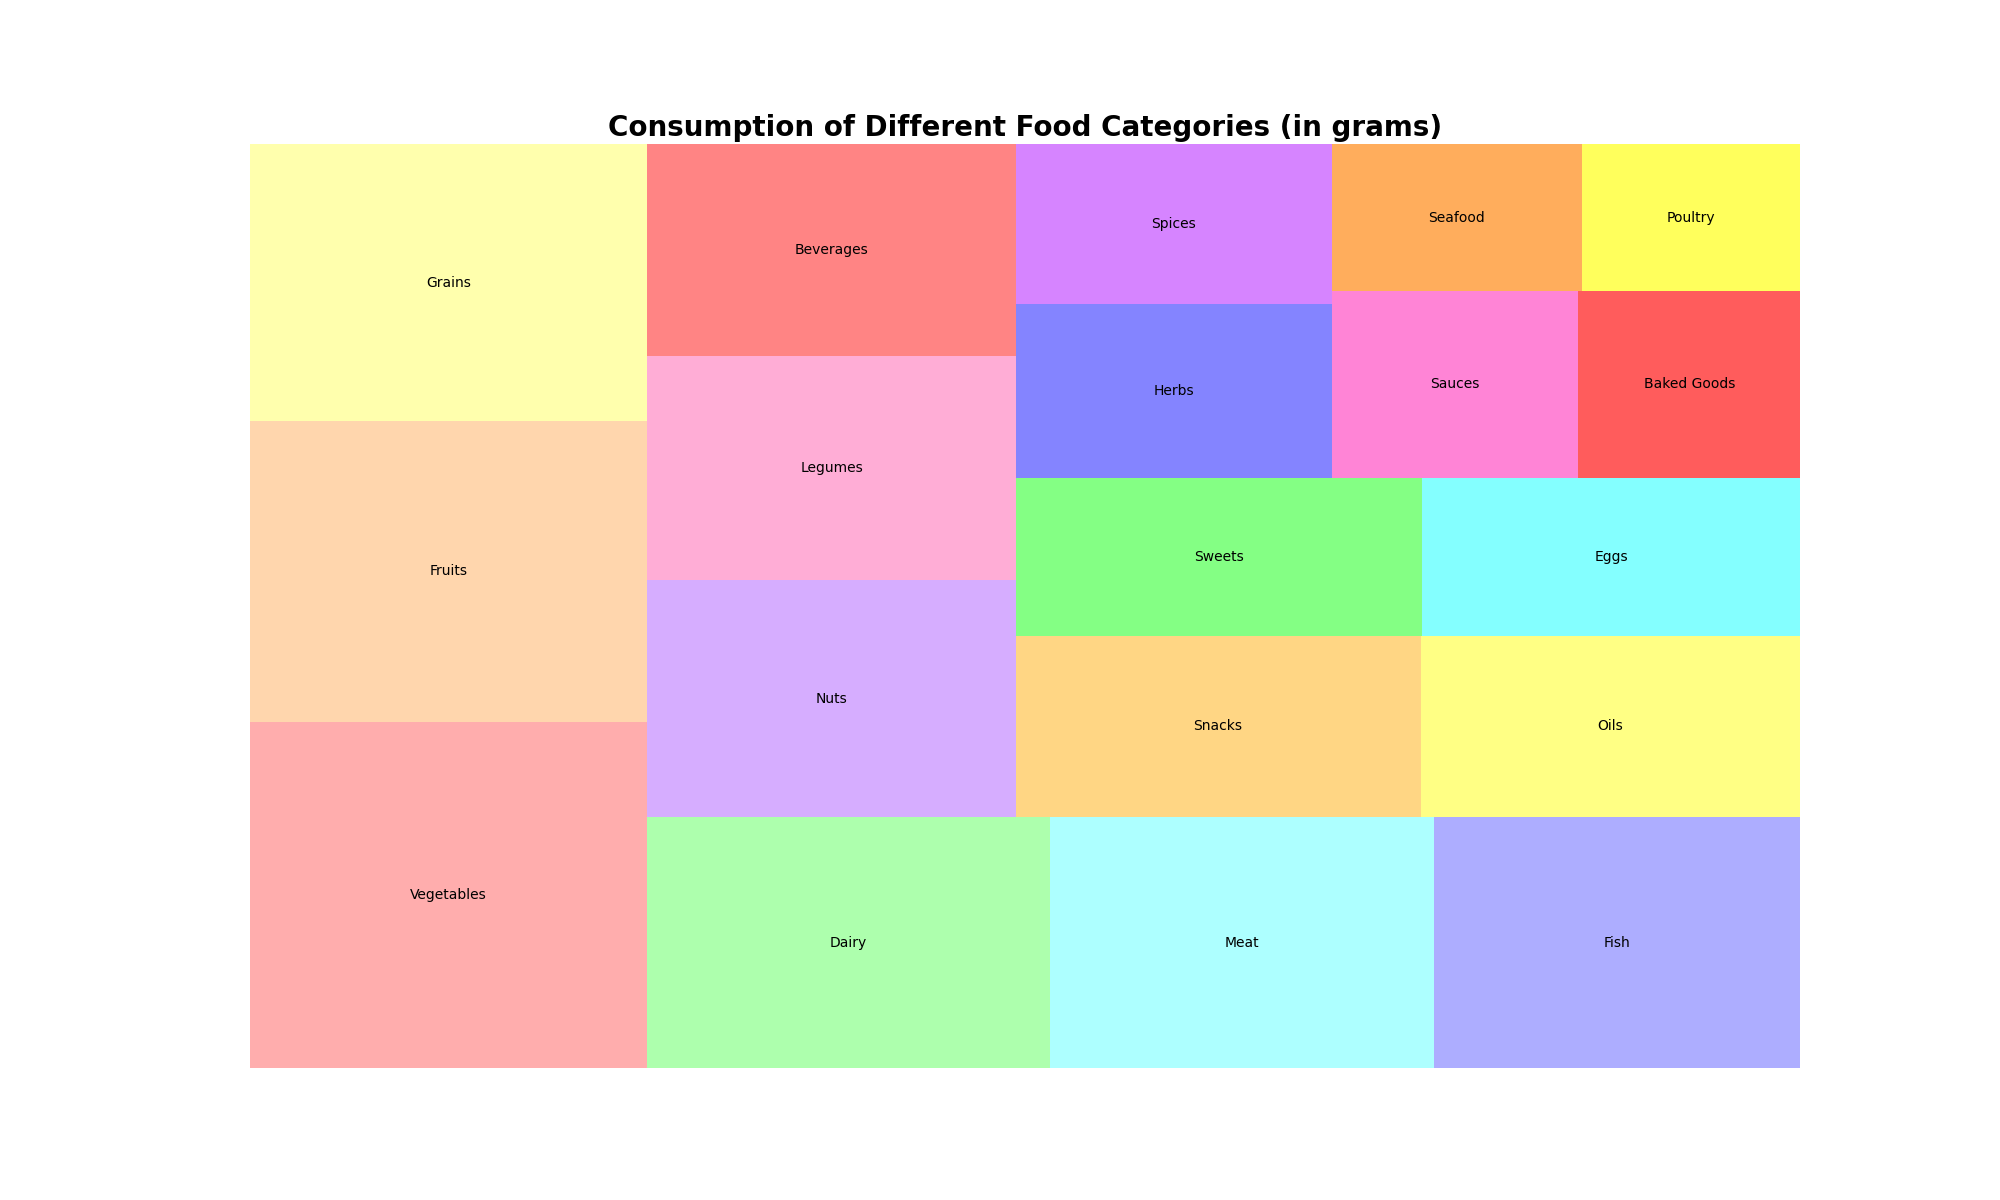

Values plotted in this chart, from the file beside it:
Category, Consumption (grams)
Vegetables, 1500
Fruits, 1300
Grains, 1200
Dairy, 1100
Meat, 1050
Fish, 1000
Nuts, 950
Legumes, 900
Beverages, 850
Snacks, 800
Oils, 750
Sweets, 700
Eggs, 650
Herbs, 600
Spices, 550
Sauces, 500
Baked Goods, 450
Seafood, 400
Poultry, 350
